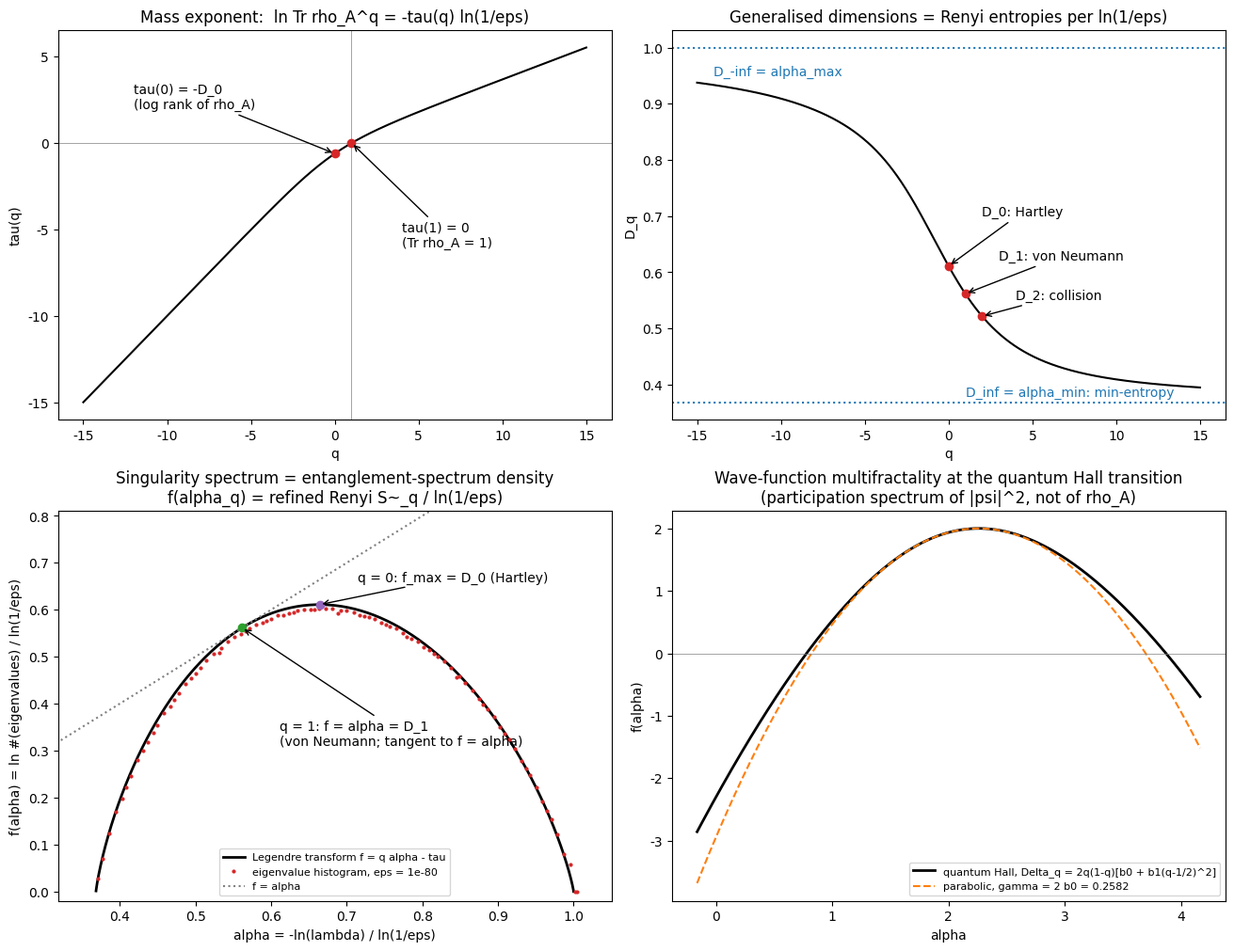

Reproduce this figure in Python.
"""
Multifractal singularity spectrum f(alpha) <-> Renyi entanglement spectrum.

Input: a two-scale binomial Cantor measure (p1, p2; r1, r2).
Output: tau(q), D_q, f(alpha), annotated with the entanglement quantities they become when the
measure is read as the eigenvalue distribution of a reduced density matrix rho_A at resolution eps:

    ln Tr rho_A^q = -tau(q) L,           L = ln(1/eps)
    S_q           = D_q L                 (Renyi entropy, D_q = tau(q)/(q-1))
    S~_q          = q^2 d/dq[(q-1)/q S_q] = f(alpha_q) L     (refined Renyi = escort entropy)
    <K>_q         = alpha_q L             (modular energy in the escort state)
    D_0  -> Hartley entropy  ln rank(rho_A) / L
    D_1  -> von Neumann entropy / L
    D_2  -> collision entropy  -ln Tr rho_A^2 / L
    D_oo = alpha_min -> min-entropy  -ln lambda_max / L

Checks performed numerically:
  (1) exact eigenvalue list of the cascade at finite eps  ->  S_q / L  vs  D_q,  S~_q / L  vs  f(alpha_q)
  (2) equal-scale case r = (1/2, 1/2): rho_A = tensor product of n "bond" qubits with Schmidt
      weights (p1, p2) (a random-tensor-network min cut); then D_q = H_q(p)/ln 2 exactly.
  (3) comparison with the quantum-Hall wave-function spectrum (Evers-Mildenberger-Mirlin 2008):
      Delta_q = 2q(1-q)[b0 + b1 (q-1/2)^2], b0 = 0.1291, b1 = 0.0029, d = 2,
      and the exact symmetry f(2d - alpha) = f(alpha) + d - alpha (Mirlin et al. 2006).
      NOTE: this is the multifractality of |psi(r)|^2 (a participation spectrum), not of rho_A.

Usage:  python multifractal_entanglement.py [--p 0.6 0.4] [--r 0.25 0.4] [--show]

Figures are written to ./figures (PNG and PDF), data to ./data (CSV); override with the environment
variables MQE_FIG_DIR and MQE_DATA_DIR.

Companion code for: R. Chen, "Multifractal Large Deviations in Quantum Entanglement" (2026),
DOI: 10.5281/zenodo.23193512
"""
import os
import argparse
import numpy as np
import matplotlib.pyplot as plt
from scipy.optimize import brentq
from scipy.special import gammaln


FIG_DIR = os.environ.get("MQE_FIG_DIR", "figures")
DATA_DIR = os.environ.get("MQE_DATA_DIR", "data")


def savefig(fig, name):
    os.makedirs(FIG_DIR, exist_ok=True)
    for ext in ("png", "pdf"):
        fig.savefig(os.path.join(FIG_DIR, f"{name}.{ext}"), dpi=150)


def savedata(name, columns, cols, meta=()):
    os.makedirs(DATA_DIR, exist_ok=True)
    arr = np.column_stack([np.asarray(c, dtype=float) for c in cols])
    with open(os.path.join(DATA_DIR, f"{name}.csv"), "w", encoding="utf-8", newline="\n") as fh:
        for line in meta:
            fh.write(f"# {line}\n")
        fh.write(",".join(columns) + "\n")
        np.savetxt(fh, arr, delimiter=",", fmt="%.10g")


def logsumexp(v):
    v = np.asarray(v, dtype=float)
    m = np.max(v)
    return m + np.log(np.sum(np.exp(v - m)))


# ------------------------------------------------------------------ multifractal formalism
def tau_alpha_f(q, p, r):
    """Solve sum_i p_i^q r_i^(-tau) = 1; return tau, alpha = tau'(q), f = q alpha - tau."""
    lp, lr = np.log(p), np.log(r)
    tau = brentq(lambda t: logsumexp(q * lp - t * lr), -1e3, 1e3)
    w = np.exp(q * lp - tau * lr)                     # escort weights, sum = 1
    alpha = np.sum(w * lp) / np.sum(w * lr)
    return tau, alpha, q * alpha - tau


def spectrum(p, r, qs):
    T = np.array([tau_alpha_f(q, p, r) for q in qs])
    tau, alpha, f = T.T
    Dq = np.where(np.abs(qs - 1) > 1e-9, tau / np.where(np.abs(qs - 1) > 1e-9, qs - 1, 1), alpha)
    return tau, Dq, alpha, f


# ------------------------------------------------------------------ exact "entanglement spectrum"
def cascade_eigenvalues(p, r, eps):
    """
    Masses of the cascade at resolution eps (stopping rule: first prefix of size <= eps), grouped by
    composition (k1, k2). Returns (ln eigenvalue, ln multiplicity). They sum to 1 exactly.
    """
    lp, lr, le = np.log(p), np.log(r), np.log(eps)
    lam, mult = [], []
    for k1 in range(int(le / lr[0]) + 2):
        for k2 in range(int(le / lr[1]) + 2):
            if k1 * lr[0] + k2 * lr[1] > le:
                continue
            terms = []
            if k1 >= 1 and (k1 - 1) * lr[0] + k2 * lr[1] > le:
                terms.append(gammaln(k1 + k2) - gammaln(k1) - gammaln(k2 + 1))
            if k2 >= 1 and k1 * lr[0] + (k2 - 1) * lr[1] > le:
                terms.append(gammaln(k1 + k2) - gammaln(k1 + 1) - gammaln(k2))
            if terms:
                lam.append(k1 * lp[0] + k2 * lp[1])
                mult.append(logsumexp(terms))
    return np.array(lam), np.array(mult)


def renyi(q, lam, mult):
    """Renyi entropy of the eigenvalue list (q = 1: von Neumann; q = 0: Hartley)."""
    if abs(q - 1) < 1e-12:
        return -np.sum(np.exp(mult + lam) * lam)
    if q == 0:
        return logsumexp(mult)
    return logsumexp(mult + q * lam) / (1 - q)


def refined_renyi(q, lam, mult):
    """S~_q = von Neumann entropy of the escort state rho^q / Tr rho^q."""
    lw = mult + q * lam
    lw = lw - logsumexp(lw)
    return -np.sum(np.exp(lw) * (lw - mult))


# ------------------------------------------------------------------ quantum-Hall comparison
def qhe_spectrum(qs, b0=0.1291, b1=0.0029, d=2):
    Delta = 2 * qs * (1 - qs) * (b0 + b1 * (qs - 0.5) ** 2)
    tau = d * (qs - 1) + Delta
    alpha = np.gradient(tau, qs)
    return alpha, qs * alpha - tau


def main():
    ap = argparse.ArgumentParser(description=__doc__.split("\n")[1])
    ap.add_argument("--p", type=float, nargs=2, default=[0.6, 0.4], help="weights p1 p2 (sum to 1)")
    ap.add_argument("--r", type=float, nargs=2, default=[0.25, 0.4], help="scale ratios r1 r2 (sum <= 1)")
    ap.add_argument("--eps", type=float, default=1e-80, help="resolution for the exact spectrum")
    ap.add_argument("--show", action="store_true")
    a = ap.parse_args()
    p, r = np.array(a.p), np.array(a.r)
    if not np.isclose(p.sum(), 1):
        ap.error("p1 + p2 must equal 1")
    L = np.log(1 / a.eps)

    qs = np.linspace(-15, 15, 1201)
    tau, Dq, alpha, f = spectrum(p, r, qs)
    D0 = -tau_alpha_f(0, p, r)[0]
    D1 = tau_alpha_f(1, p, r)[1]
    D2 = tau_alpha_f(2, p, r)[0]
    a_min, a_max = tau_alpha_f(200, p, r)[1], tau_alpha_f(-200, p, r)[1]

    print(f"two-scale Cantor measure: p = {tuple(p)}, r = {tuple(r)}")
    print(f"  D_0 (Hartley)      = {D0:.6f}")
    print(f"  D_1 (von Neumann)  = {D1:.6f}")
    print(f"  D_2 (collision)    = {D2:.6f}")
    print(f"  alpha_min = D_inf  = {a_min:.6f}   (min-entropy)")
    print(f"  alpha_max          = {a_max:.6f}   (smallest eigenvalues)")

    # (1) exact eigenvalue list
    lam, mult = cascade_eigenvalues(p, r, a.eps)
    print(f"\n(1) exact cascade spectrum at eps = {a.eps:g}: {len(lam)} distinct eigenvalues, "
          f"trace = {np.exp(logsumexp(mult + lam)):.12f}")
    print("     q      D_q     S_q/L(exact)    f(alpha_q)   S~_q/L(exact)")
    chk = []
    for q in [0, 0.5, 1, 2, 3, 5]:
        t, al, fq = tau_alpha_f(q, p, r)
        dq = al if q == 1 else t / (q - 1)
        sq, st = renyi(q, lam, mult) / L, refined_renyi(q, lam, mult) / L
        chk.append([q, dq, sq, fq, st])
        print(f"   {q:4.1f}  {dq:8.5f}   {sq:8.5f}      {fq:8.5f}    {st:8.5f}")
    meta = [f"two-scale Cantor measure p={tuple(p)}, r={tuple(r)}"]
    savedata("cantor_tau_D_alpha_f", ["q", "tau", "D_q", "alpha", "f"], [qs, tau, Dq, alpha, f], meta)
    C = np.array(chk)
    savedata("cantor_exact_spectrum_check", ["q", "D_q", "S_q_over_L_exact", "f_alpha_q", "S_refined_over_L_exact"],
             [C[:, i] for i in range(5)], meta + [f"exact eigenvalue list at eps={a.eps:g}, L=ln(1/eps)"])

    # (2) tensor product of n bond qubits, r = (1/2, 1/2)
    n = 40
    print(f"\n(2) rho_A = tensor product of n = {n} bond qubits with Schmidt weights {tuple(p)}:")
    for q in [0.5, 2, 3]:
        Hq = np.log(np.sum(p ** q)) / (1 - q)
        tq = tau_alpha_f(q, p, np.array([0.5, 0.5]))[0]
        print(f"   q = {q}:  S_q / (n ln2) = {Hq / np.log(2):.10f}   D_q = {tq / (q - 1):.10f}")

    # (3) quantum-Hall wave-function spectrum
    qq = np.linspace(-2.5, 3.5, 1201)
    aq, fq = qhe_spectrum(qq)
    sym = np.interp(4 - aq, aq[::-1], fq[::-1]) - (fq + 2 - aq)
    ok = (4 - aq > aq.min()) & (4 - aq < aq.max())
    print(f"\n(3) quantum-Hall spectrum: alpha_0 = {aq[np.argmin(np.abs(qq))]:.4f}, "
          f"max |f(2d-alpha) - f(alpha) - d + alpha| = {np.max(np.abs(sym[ok])):.1e}")

    # ------------------------------------------------------------------ figures
    plt.rcParams["font.family"] = "DejaVu Sans"
    fig, ax = plt.subplots(2, 2, figsize=(13, 10), constrained_layout=True)

    ax[0, 0].plot(qs, tau, "k")
    ax[0, 0].axhline(0, color="grey", lw=0.5); ax[0, 0].axvline(1, color="grey", lw=0.5)
    ax[0, 0].plot([0, 1], [-D0, 0], "o", color="tab:red")
    ax[0, 0].annotate("tau(0) = -D_0\n(log rank of rho_A)", (0, -D0), (-12, 2), arrowprops=dict(arrowstyle="->"))
    ax[0, 0].annotate("tau(1) = 0\n(Tr rho_A = 1)", (1, 0), (4, -6), arrowprops=dict(arrowstyle="->"))
    ax[0, 0].set_xlabel("q"); ax[0, 0].set_ylabel("tau(q)")
    ax[0, 0].set_title("Mass exponent:  ln Tr rho_A^q = -tau(q) ln(1/eps)")

    ax[0, 1].plot(qs, Dq, "k")
    for q0, val, lab in [(0, D0, "D_0: Hartley"), (1, D1, "D_1: von Neumann"), (2, D2, "D_2: collision")]:
        ax[0, 1].plot(q0, val, "o", color="tab:red")
        ax[0, 1].annotate(lab, (q0, val), (q0 + 2, val + 0.03 * (3 - q0)), arrowprops=dict(arrowstyle="->"))
    ax[0, 1].axhline(a_min, ls=":", color="tab:blue"); ax[0, 1].axhline(a_max, ls=":", color="tab:blue")
    ax[0, 1].text(1, a_min + 0.01, "D_inf = alpha_min: min-entropy", color="tab:blue")
    ax[0, 1].text(-14, a_max - 0.05, "D_-inf = alpha_max", color="tab:blue")
    ax[0, 1].set_xlabel("q"); ax[0, 1].set_ylabel("D_q")
    ax[0, 1].set_title("Generalised dimensions = Renyi entropies per ln(1/eps)")

    al_i = -lam / L
    bins = np.linspace(al_i.min(), al_i.max(), 90)
    idx = np.digitize(al_i, bins)
    a_h = [np.mean(al_i[idx == j]) for j in np.unique(idx)]
    f_h = [logsumexp(mult[idx == j]) / L for j in np.unique(idx)]
    ax[1, 0].plot(alpha, f, "k", lw=2, label="Legendre transform f = q alpha - tau")
    ax[1, 0].plot(a_h, f_h, ".", color="tab:red", ms=4, label=f"eigenvalue histogram, eps = {a.eps:g}")
    ax[1, 0].plot([0, a_max], [0, a_max], ":", color="grey", label="f = alpha")
    ax[1, 0].plot(D1, D1, "o", color="tab:green")
    ax[1, 0].annotate("q = 1: f = alpha = D_1\n(von Neumann; tangent to f = alpha)", (D1, D1),
                      (D1 + 0.05, D1 - 0.25), arrowprops=dict(arrowstyle="->"))
    t0, al0, f0 = tau_alpha_f(0, p, r)
    ax[1, 0].plot(al0, f0, "o", color="tab:purple")
    ax[1, 0].annotate("q = 0: f_max = D_0 (Hartley)", (al0, f0), (al0 + 0.05, f0 + 0.05),
                      arrowprops=dict(arrowstyle="->"))
    ax[1, 0].set_xlim(a_min - 0.05, a_max + 0.05); ax[1, 0].set_ylim(-0.02, D0 + 0.2)
    ax[1, 0].set_xlabel("alpha = -ln(lambda) / ln(1/eps)")
    ax[1, 0].set_ylabel("f(alpha) = ln #(eigenvalues) / ln(1/eps)")
    ax[1, 0].set_title("Singularity spectrum = entanglement-spectrum density\nf(alpha_q) = refined Renyi S~_q / ln(1/eps)")
    ax[1, 0].legend(fontsize=8, loc="lower center")

    ax[1, 1].plot(aq, fq, "k", lw=2, label="quantum Hall, Delta_q = 2q(1-q)[b0 + b1(q-1/2)^2]")
    gam = 2 * 0.1291
    aa = np.linspace(aq.min(), aq.max(), 400)
    ax[1, 1].plot(aa, 2 - (aa - 2 - gam) ** 2 / (4 * gam), "--", color="tab:orange",
                  label=f"parabolic, gamma = 2 b0 = {gam:.4f}")
    ax[1, 1].axhline(0, color="grey", lw=0.5)
    ax[1, 1].set_xlabel("alpha"); ax[1, 1].set_ylabel("f(alpha)")
    ax[1, 1].set_title("Wave-function multifractality at the quantum Hall transition\n"
                       "(participation spectrum of |psi|^2, not of rho_A)")
    ax[1, 1].legend(fontsize=8)

    savefig(fig, "multifractal_entanglement")
    savedata("cantor_eigenvalue_histogram", ["alpha", "f_hist"], [a_h, f_h], meta + [f"eps={a.eps:g}"])
    savedata("quantum_hall_spectrum", ["q", "alpha", "f"], [qq, aq, fq],
             ["Delta_q = 2q(1-q)[b0 + b1 (q-1/2)^2], b0=0.1291, b1=0.0029, d=2 (Evers-Mildenberger-Mirlin 2008)"])
    print(f"\nfigures written to {FIG_DIR}/, data to {DATA_DIR}/")
    if a.show:
        plt.show()


if __name__ == "__main__":
    main()
